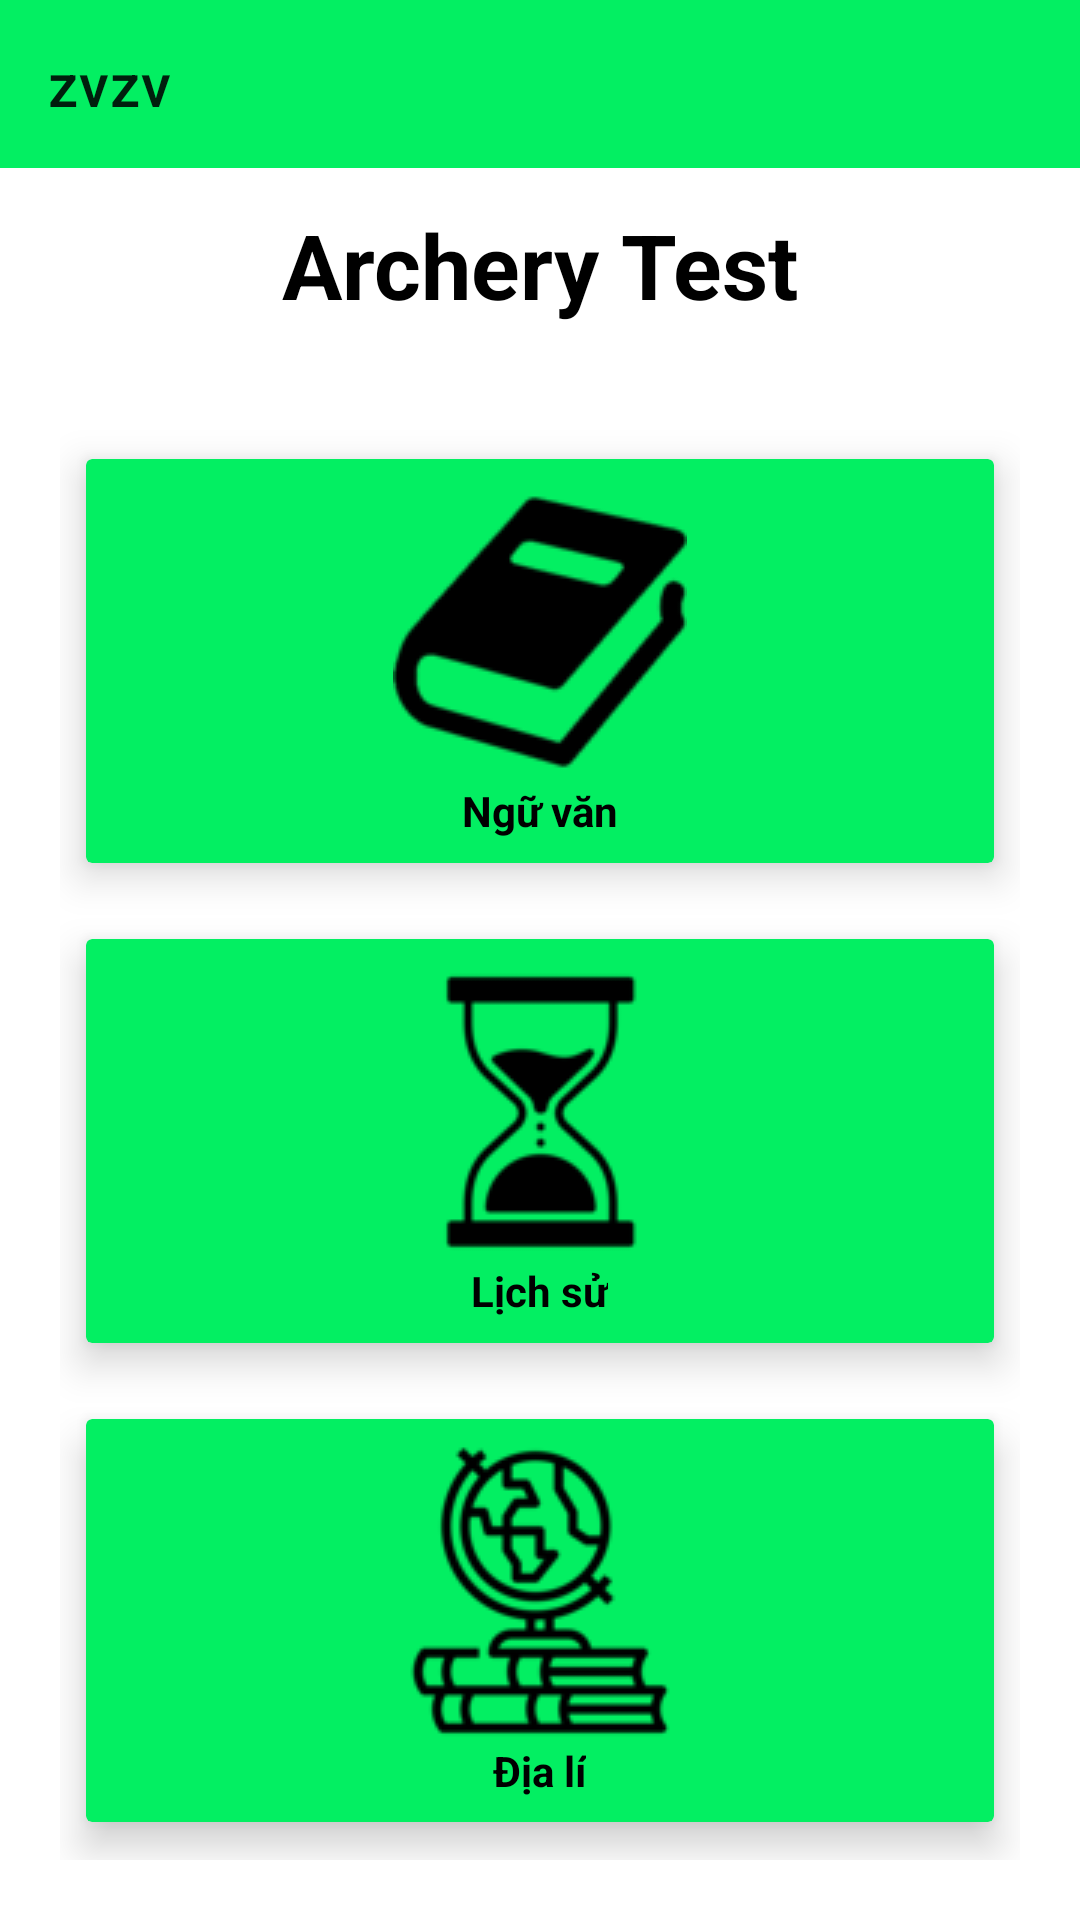

Write the Android layout XML for this screen, with the resource values it uses.
<!-- AndroidManifest.xml: application theme Theme.Android20 -->
<!-- res/layout/activity_lesson_exam.xml -->
<?xml version="1.0" encoding="utf-8"?>
<RelativeLayout xmlns:android="http://schemas.android.com/apk/res/android"
    xmlns:app="http://schemas.android.com/apk/res-auto"
    xmlns:tools="http://schemas.android.com/tools"
    android:layout_width="match_parent"
    android:layout_height="match_parent"
    tools:context=".MainActivity"
    android:background="@drawable/background">
    <androidx.appcompat.widget.Toolbar
        android:id="@+id/tbLessonExam"
        android:layout_width="match_parent"
        android:layout_height="wrap_content"
        android:background="#03ef62"
        app:layout_constraintEnd_toEndOf="parent"
        app:layout_constraintStart_toStartOf="parent"
        app:layout_constraintTop_toTopOf="parent"
        app:title="zvzv" />
    <TextView
        android:id="@+id/title"
        android:layout_width="wrap_content"
        android:layout_height="wrap_content"
        android:layout_centerHorizontal="true"
        android:layout_marginStart="12dp"
        android:layout_marginTop="12dp"
        android:layout_marginEnd="12dp"
        android:layout_marginBottom="12dp"
        android:text="Archery Test"
        android:textColor="@color/black"
        android:layout_below="@id/tbLessonExam"
        android:textSize="30dp"
        android:textStyle="bold" />
    <GridLayout
        android:id="@+id/GL"
        android:layout_width="match_parent"
        android:layout_height="match_parent"
        android:layout_below="@id/title"
        android:layout_margin="20dp"
        android:columnCount="1"
        android:rowCount="3">
        <androidx.cardview.widget.CardView
            android:id="@+id/cardNV"
            android:layout_width="wrap_content"
            android:layout_height="wrap_content"
            android:layout_row="0"
            android:layout_column="0"
            android:layout_rowWeight="1"
            android:layout_columnWeight="1"
            android:layout_gravity="fill"
            app:cardBackgroundColor="@color/green"
            app:cardElevation="8dp"
            app:cardUseCompatPadding="true"

            >
            <LinearLayout
                android:layout_width="wrap_content"
                android:layout_height="wrap_content"
                android:layout_gravity="center_vertical|center_horizontal"
                android:gravity="center"
                android:orientation="vertical">

                <ImageView
                    android:id="@+id/imgvNV"
                    android:layout_width="wrap_content"
                    android:layout_height="wrap_content"

                    android:src="@drawable/nv"></ImageView>

                <TextView
                    android:id="@+id/tvNV"
                    android:layout_width="wrap_content"
                    android:layout_height="wrap_content"

                    android:text="Ngữ văn"
                    android:textColor="@color/black"
                    android:textStyle="bold"></TextView>
            </LinearLayout>
        </androidx.cardview.widget.CardView>

        <androidx.cardview.widget.CardView
            android:id="@+id/cardLS"
            android:layout_width="wrap_content"
            android:layout_height="wrap_content"
            android:layout_row="1"
            android:layout_column="0"
            android:layout_rowWeight="1"
            android:layout_columnWeight="1"
            android:layout_gravity="fill"
            app:cardBackgroundColor="@color/green"
            app:cardElevation="8dp"
            app:cardUseCompatPadding="true"
            >
            <LinearLayout
                android:layout_width="wrap_content"
                android:layout_height="wrap_content"
                android:layout_gravity="center_vertical|center_horizontal"
                android:gravity="center"
                android:orientation="vertical">

                <ImageView
                    android:id="@+id/imgvLS"
                    android:layout_width="wrap_content"

                    android:layout_height="wrap_content"
                    android:src="@drawable/ls"></ImageView>

                <TextView
                    android:id="@+id/tvLS"
                    android:layout_width="wrap_content"
                    android:layout_height="wrap_content"
                    android:text="Lịch sử"
                    android:textColor="@color/black"
                    android:textStyle="bold"></TextView>
            </LinearLayout>
        </androidx.cardview.widget.CardView>

        <androidx.cardview.widget.CardView
            android:id="@+id/cardDL"
            android:layout_width="wrap_content"
            android:layout_height="wrap_content"
            android:layout_row="2"
            android:layout_column="0"
            android:layout_rowWeight="1"
            android:layout_columnWeight="1"
            android:layout_gravity="fill"
            app:cardBackgroundColor="@color/green"
            app:cardElevation="8dp"
            app:cardUseCompatPadding="true"
            >
            <LinearLayout
                android:layout_width="wrap_content"
                android:layout_height="wrap_content"
                android:layout_gravity="center_vertical|center_horizontal"
                android:gravity="center"
                android:orientation="vertical">

                <ImageView
                    android:id="@+id/imgvDL"
                    android:layout_width="wrap_content"

                    android:layout_height="wrap_content"
                    android:src="@drawable/dl"></ImageView>

                <TextView
                    android:id="@+id/tvDL"
                    android:layout_width="wrap_content"
                    android:layout_height="wrap_content"
                    android:text="Địa lí"
                    android:textColor="@color/black"
                    android:textStyle="bold"></TextView>
            </LinearLayout>
        </androidx.cardview.widget.CardView>
    </GridLayout>


</RelativeLayout>
<!-- resources referenced by this layout -->
<resources>
  <color name="black">#FF000000</color>
  <color name="green">#03EF62</color>
  <!-- drawable dl: png bitmap (drawable, 4046 bytes) -->
  <!-- drawable ls: png bitmap (drawable, 2349 bytes) -->
  <!-- drawable nv: png bitmap (drawable, 4362 bytes) -->
  <style name="Theme.Android20" parent="Theme.MaterialComponents.DayNight.NoActionBar">
          
          <item name="colorPrimary">@color/purple_500</item>
          <item name="colorPrimaryVariant">@color/purple_700</item>
          <item name="colorOnPrimary">@color/white</item>
          
          <item name="colorSecondary">@color/teal_200</item>
          <item name="colorSecondaryVariant">@color/teal_700</item>
          <item name="colorOnSecondary">@color/black</item>
          
          <item name="android:statusBarColor">?attr/colorPrimaryVariant</item>
          
      </style>
  <color name="purple_500">#FF6200EE</color>
  <color name="purple_700">#FF3700B3</color>
  <color name="white">#FFFFFFFF</color>
  <color name="teal_200">#FF03DAC5</color>
  <color name="teal_700">#FF018786</color>
</resources>
